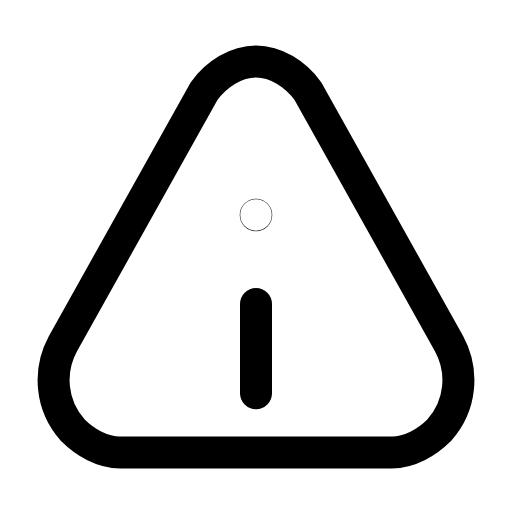
t = 0.00 s
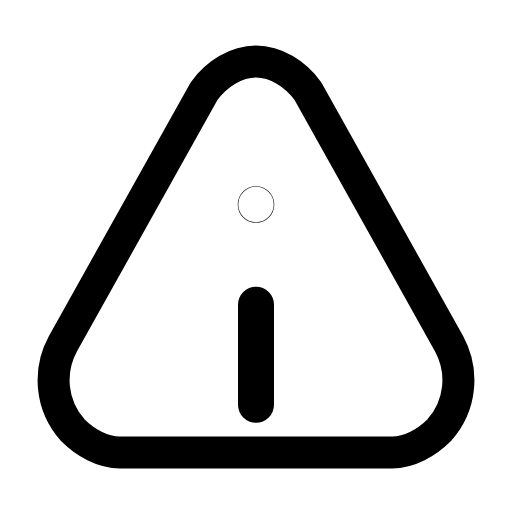
t = 0.22 s
t = 0.49 s: frame unchanged from t = 0.00 s, image omitted
t = 0.68 s: frame unchanged from t = 0.00 s, image omitted
t = 0.93 s: frame unchanged from t = 0.00 s, image omitted
t = 1.17 s: frame unchanged from t = 0.00 s, image omitted

The animated SVG that drew these frames (rendered in a browser with its animation timeline set to each time). Animation: 1 SMIL element (animateTransform=1); one cycle of 1.40 s, repeats indefinitely.

<svg xmlns="http://www.w3.org/2000/svg" width="24" height="24" viewBox="0 0 24 24" fill="none"><g transform="translate(-1.92 -1.06) scale(1.16)"><path stroke="currentColor" stroke-width="1.293" stroke-linecap="round" stroke-linejoin="round" fill="none" d="M12 3.4C12.8 3.4 13.6 3.9 14.1 4.6L19.8 14.8C20.4 15.9 20.3 17.3 19.4 18.3C18.9 18.8 18.2 19.2 17.5 19.2L6.5 19.2C5.8 19.2 5.1 18.8 4.6 18.3C3.7 17.3 3.6 15.9 4.2 14.8L9.9 4.6C10.4 3.9 11.2 3.4 12 3.4Z"></path><g transform="translate(12 13)"><g><animateTransform attributeName="transform" type="scale" values="1;1;1.15;1;1;1;1;1.15;1;1;1" keyTimes="0;0.135;0.225;0.315;0.45;0.6;0.69;0.75;0.81;0.9;1" dur="1.4s" repeatCount="indefinite" calcMode="spline" keySplines="0.16 1 0.3 1;0.16 1 0.3 1;0.16 1 0.3 1;0.16 1 0.3 1;0.16 1 0.3 1;0.16 1 0.3 1;0.16 1 0.3 1;0.16 1 0.3 1;0.16 1 0.3 1;0.16 1 0.3 1"/><g transform="translate(-12 -13)"><g><circle stroke="currentColor" stroke-width="1.293" stroke-linecap="round" stroke-linejoin="round" fill="none" cx="12" cy="9.6" r="0.01"></circle><line stroke="currentColor" stroke-width="1.293" stroke-linecap="round" stroke-linejoin="round" fill="none" x1="12" y1="13.2" x2="12" y2="16.8"></line></g></g></g></g></g></svg>
